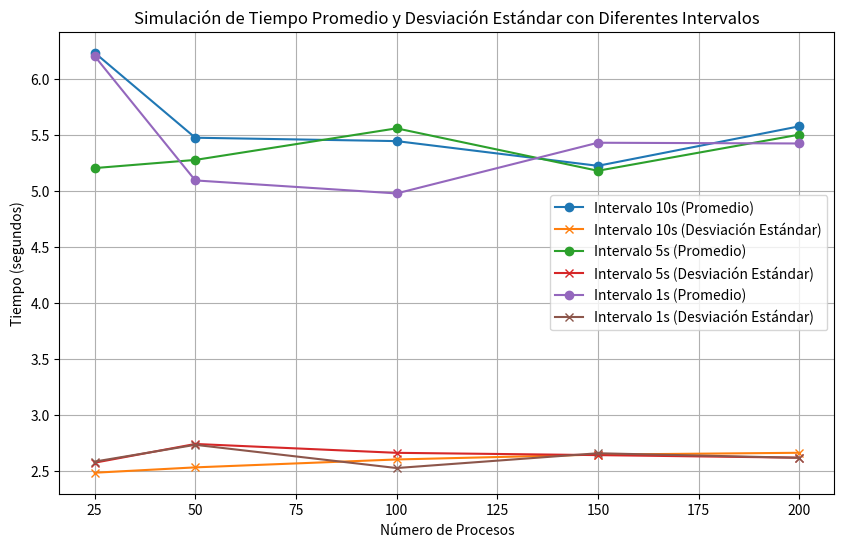

Write the Python code that produced this figure.
import random
import numpy as np
import matplotlib.pyplot as plt

# Función que simula el tiempo de ejecución de los procesos con intervalos de llegada
def simulate_processes(num_processes, interval):
    # Los tiempos de los procesos se generan aleatoriamente entre 1 y 10 segundos
    process_times = [random.uniform(1, 10) for _ in range(num_processes)]
    # Los procesos llegan en intervalos especificados (5 segundos o 1 segundo)
    arrival_times = [i * interval for i in range(num_processes)]
    return arrival_times, process_times

# Función para calcular el promedio y la desviación estándar
def calculate_stats(process_times):
    avg_time = np.mean(process_times)
    std_dev = np.std(process_times)
    return avg_time, std_dev

# Lista de número de procesos para simular
num_processes_list = [25, 50, 100, 150, 200]
intervals = [10, 5, 1]  # Intervalos de llegada de los procesos: 5 segundos y 1 segundo

# Almacenar los resultados
avg_times = {interval: [] for interval in intervals}
std_devs = {interval: [] for interval in intervals}

# Simular los procesos y calcular las estadísticas para cada cantidad de procesos
for interval in intervals:
    for num_processes in num_processes_list:
        print(f"Simulación con {num_processes} procesos y un intervalo de {interval} segundos:")
        arrival_times, process_times = simulate_processes(num_processes, interval)
        
        # Mostrar los tiempos de los procesos individuales
        print(f"Tiempos de ejecución de los procesos: {process_times}")
        
        # Calcular el promedio y la desviación estándar de los tiempos de ejecución
        avg_time, std_dev = calculate_stats(process_times)
        avg_times[interval].append(avg_time)
        std_devs[interval].append(std_dev)
        
        # Mostrar las estadísticas
        print(f"Tiempo promedio: {avg_time:.2f} segundos")
        print(f"Desviación estándar: {std_dev:.2f} segundos")
        print("-" * 50)

# Graficar los resultados
plt.figure(figsize=(10,6))
for interval in intervals:
    plt.plot(num_processes_list, avg_times[interval], label=f"Intervalo {interval}s (Promedio)", marker='o')
    plt.plot(num_processes_list, std_devs[interval], label=f"Intervalo {interval}s (Desviación Estándar)", marker='x')

plt.xlabel('Número de Procesos')
plt.ylabel('Tiempo (segundos)')
plt.title('Simulación de Tiempo Promedio y Desviación Estándar con Diferentes Intervalos')
plt.legend()
plt.grid(True)
plt.show()

